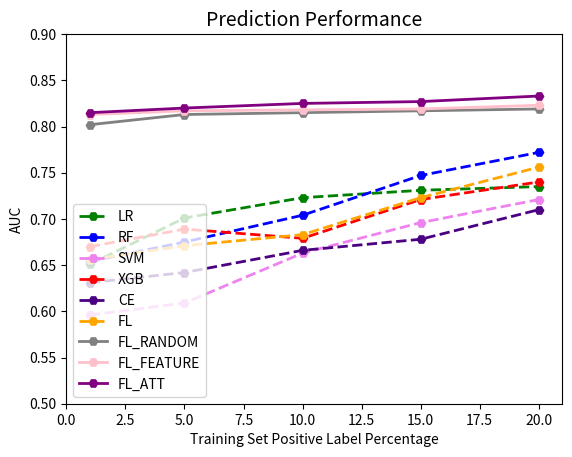

Write the Python code that produced this figure.
import numpy as np
import matplotlib.pyplot as plt

size = [1,5,10,15,20]

train_lr = [0.651,0.701,0.723,0.731,0.735]

train_rf = [0.654,0.675,0.704,0.747,0.772]

train_svm = [0.596,0.609,0.663,0.696,0.721]

train_xgb = [0.670,0.689,0.679,0.721,0.740]

CE=[0.631, 0.642,0.666,0.678,0.710]

FL=[0.656,0.671,0.683,0.723,0.756]

FL_random = [0.802,0.813,0.815,0.817,0.819]

FL_feature = [0.813,0.817,0.818,0.819,0.823]

FL_ATT = [0.815,0.820,0.825,0.827,0.833]

plt.xlabel("Training Set Positive Label Percentage")
plt.ylabel("AUC")
plt.title("Prediction Performance", fontsize=14)
plt.xlim(0,21)
plt.ylim(0.5, 0.9)
#x = [0.0, 1.0]

plt.plot(size, train_lr, "H",color='green', linewidth=2, linestyle='dashed',label='LR')
plt.plot(size, train_rf,"H",color='blue',linestyle='dashed',linewidth=2,label='RF')
plt.plot(size,train_svm,"H",color='violet',linestyle='dashed',linewidth=2,label='SVM')
plt.plot(size,train_xgb,"H",color='red',linestyle='dashed',linewidth=2,label='XGB')
plt.plot(size,CE,"H",color='indigo',linestyle='dashed',linewidth=2,label='CE')
plt.plot(size,FL,"H",color='orange',linestyle='dashed',linewidth=2,label='FL')
#plt.plot(fp_total_ce,tp_total_ce,color='indigo',linestyle='dashed',linewidth=2,label='CE(AUC=0.743)')
#plt.plot(recall_total_fl,precision_total_fl,color='orange',linestyle='dashed',linewidth=2,label='FL(AUPRC=0.604)')
plt.plot(size,FL_random,"H",color='gray',linestyle='solid',linewidth=2,label='FL_RANDOM')
plt.plot(size,FL_feature,"H",color='pink',linestyle='solid',linewidth=2,label='FL_FEATURE')
plt.plot(size,FL_ATT,"H",color='purple',linestyle='solid',linewidth=2,label='FL_ATT')

plt.legend(loc='lower left')
plt.show()